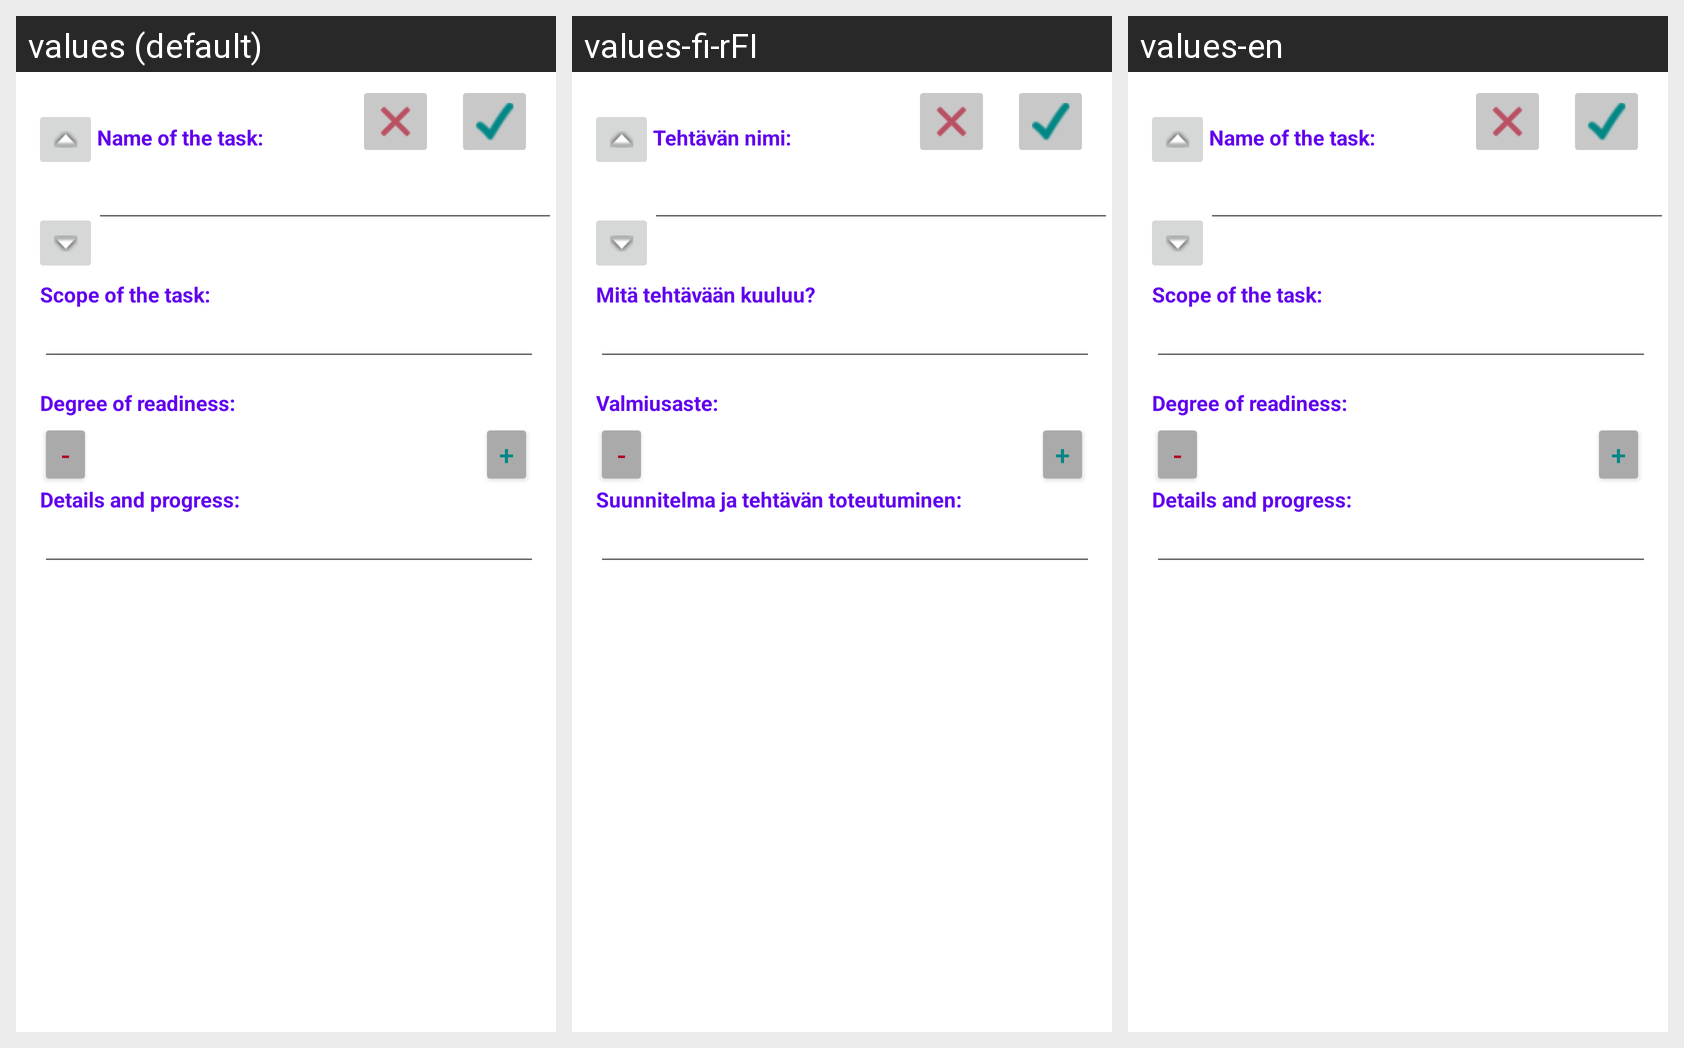

For this localized Android screen grid, give each drawn string resource with its value in every locale shown.
Android screen res/layout/activity_task_edit.xml rendered under 3 locales, left to right: values (default), values-fi-rFI, values-en. Device: Nexus 5 (rendered at 1080×1920; each locale shown at half size, 540×960, under a caption strip naming it); theme Theme.Tasklist.
Strings drawn on this screen, with the default value and each locale's value (text and hints the layout hard-codes appear in the picture but are not listed):

btn_minus
  values: -
  values-fi-rFI: -  [not translated; the default value is used]
  values-en: -  [not translated; the default value is used]

readiness
  values: Degree of readiness:
  values-fi-rFI: Valmiusaste:
  values-en: Degree of readiness:

task_name
  values: Name of the task:
  values-fi-rFI: Tehtävän nimi: 
  values-en: Name of the task:

scope
  values: Scope of the task:
  values-fi-rFI: Mitä tehtävään kuuluu?
  values-en: Scope of the task:

details
  values: Details and progress:
  values-fi-rFI: Suunnitelma ja tehtävän toteutuminen:
  values-en: Details and progress:

btn_plus
  values: +
  values-fi-rFI: +  [not translated; the default value is used]
  values-en: +  [not translated; the default value is used]
